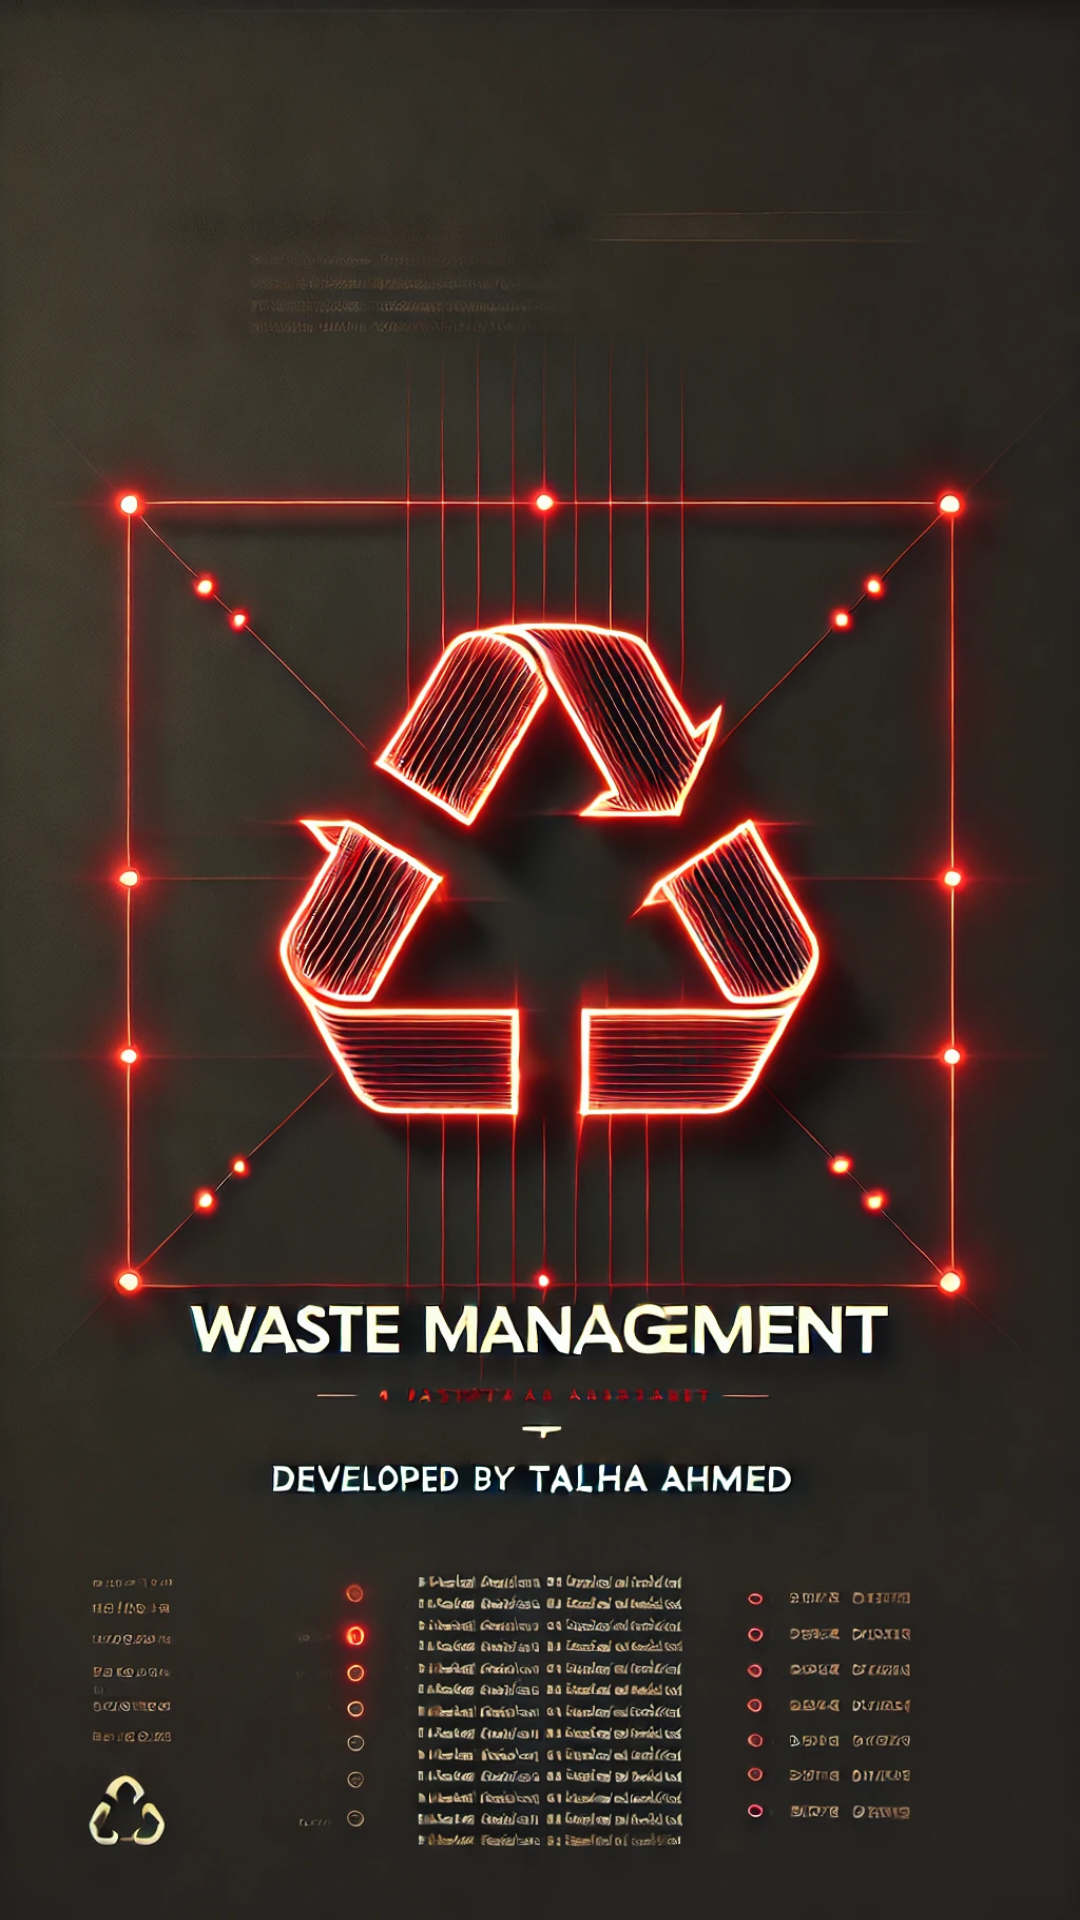

The Android layout XML behind this screen, and the referenced resources:
<!-- AndroidManifest.xml: activity theme Theme.WMA -->
<!-- res/layout/activity_main.xml -->
<RelativeLayout xmlns:android="http://schemas.android.com/apk/res/android"
    android:layout_width="match_parent"
    android:layout_height="match_parent"
    android:background="@drawable/activity_main">
</RelativeLayout>
<!-- resources referenced by this layout -->
<resources>
  <!-- drawable activity_main: png bitmap (drawable, 261606 bytes) -->
  <style name="Theme.WMA" parent="Theme.AppCompat.Light.NoActionBar">
          
          <item name="colorPrimary">@color/primaryColor</item>
          <item name="colorPrimaryDark">@color/primaryColorDark</item>
          <item name="colorAccent">@color/accentColor</item>
      </style>
  <color name="primaryColor">#6200EE</color>
  <color name="primaryColorDark">#3700B3</color>
  <color name="accentColor">#03DAC5</color>
</resources>
